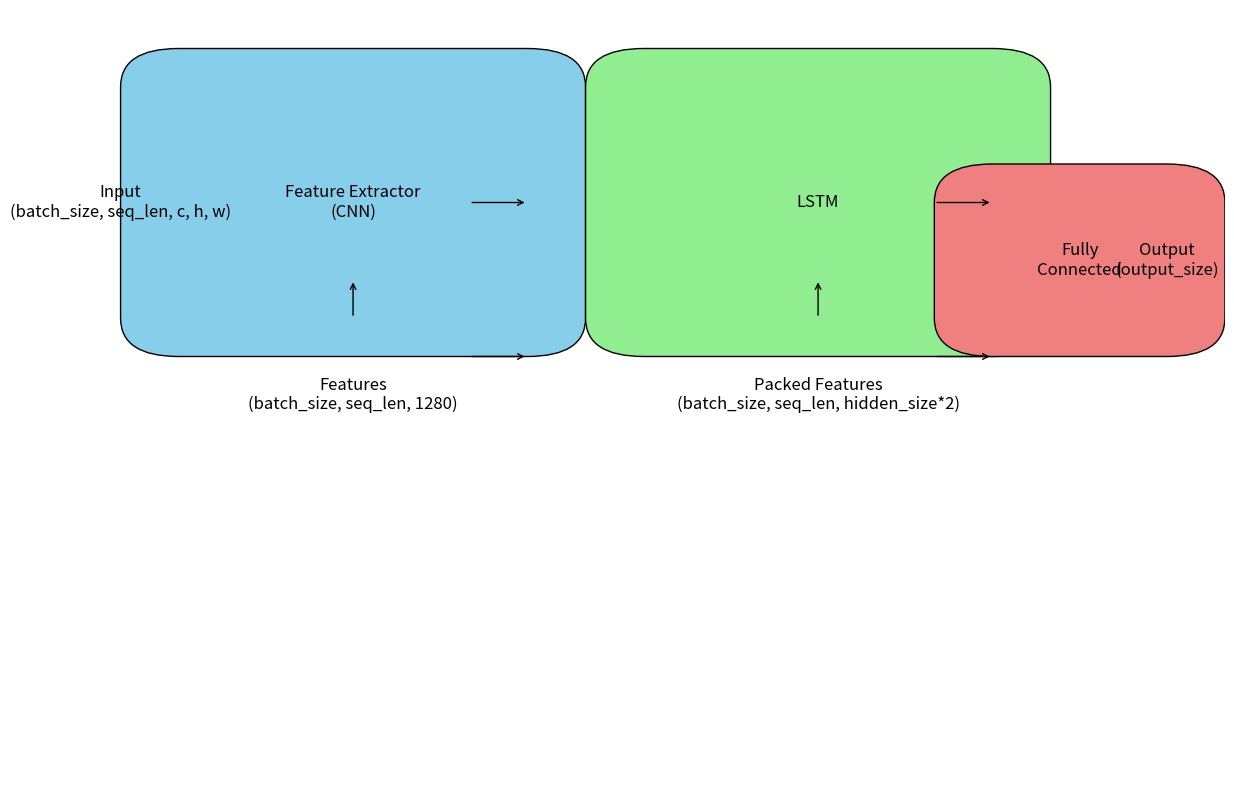
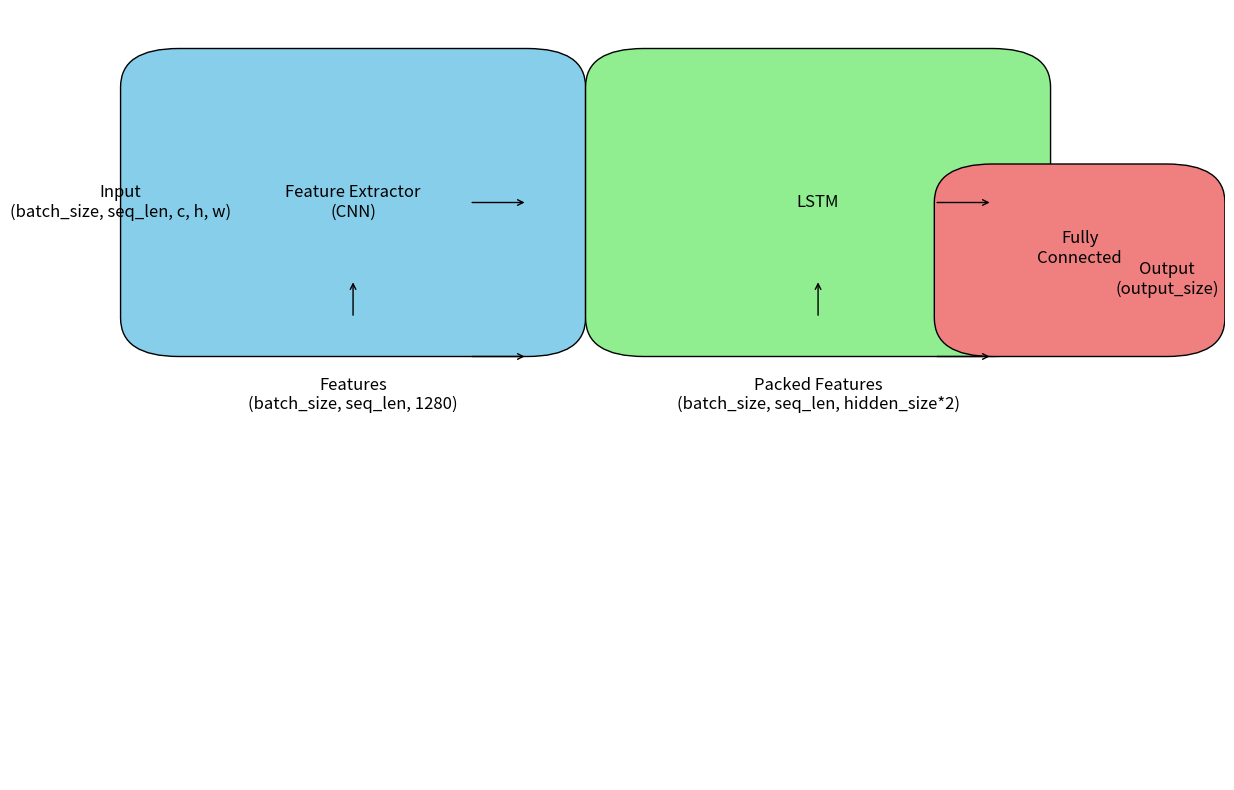
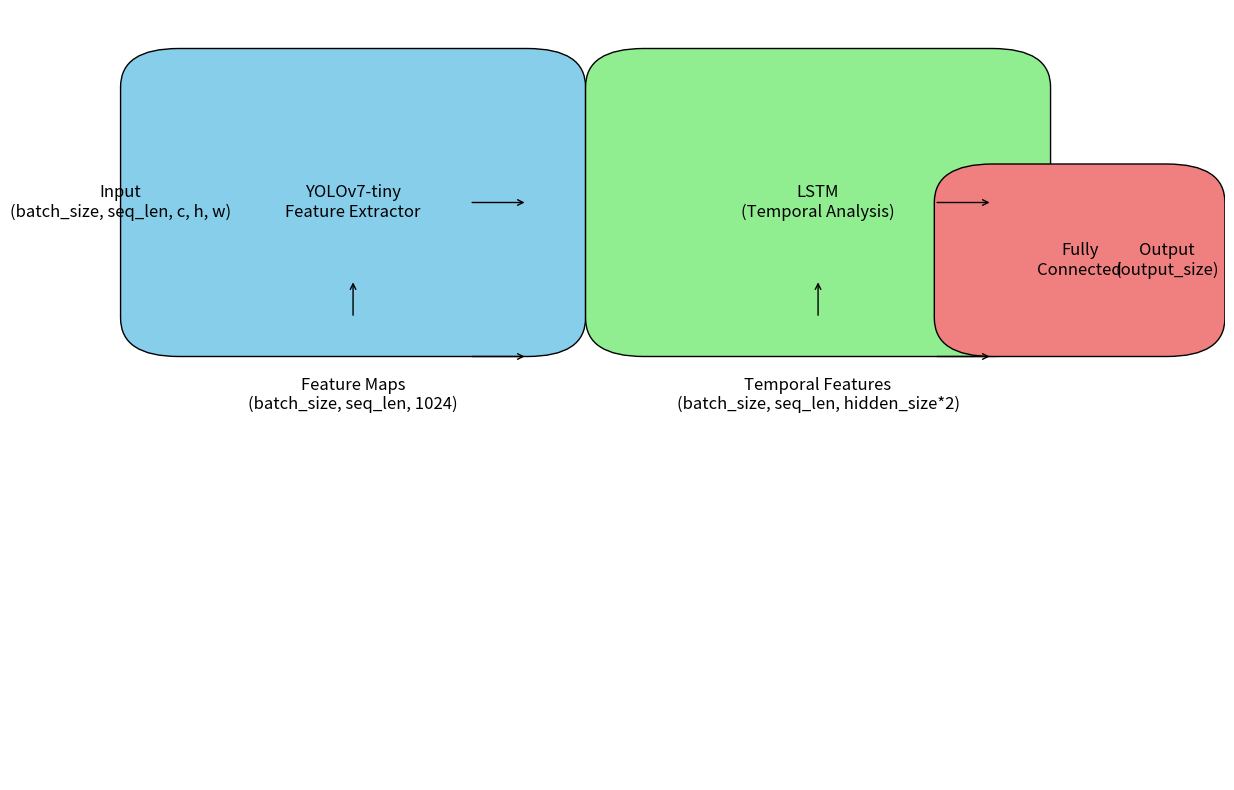

The matplotlib source for these figures, in order:
import matplotlib.pyplot as plt
import matplotlib.patches as patches

def draw_cnn_lstm_model():
    fig, ax = plt.subplots(figsize=(15, 10))

    cnn_box = patches.FancyBboxPatch((0.1, 0.6), 0.3, 0.3, boxstyle="round,pad=0.05", edgecolor="black", facecolor="skyblue")
    ax.add_patch(cnn_box)
    ax.text(0.25, 0.75, 'Feature Extractor\n(CNN)', ha='center', va='center', fontsize=12, color='black')

    lstm_box = patches.FancyBboxPatch((0.5, 0.6), 0.3, 0.3, boxstyle="round,pad=0.05", edgecolor="black", facecolor="lightgreen")
    ax.add_patch(lstm_box)
    ax.text(0.65, 0.75, 'LSTM', ha='center', va='center', fontsize=12, color='black')

    fc_box = patches.FancyBboxPatch((0.8, 0.6), 0.15, 0.15, boxstyle="round,pad=0.05", edgecolor="black", facecolor="lightcoral")
    ax.add_patch(fc_box)
    ax.text(0.875, 0.675, 'Fully\nConnected', ha='center', va='center', fontsize=12, color='black')

    arrow_props = dict(facecolor='black', arrowstyle='->')
    ax.annotate('', xy=(0.4, 0.75), xytext=(0.35, 0.75), arrowprops=arrow_props)
    ax.annotate('', xy=(0.8, 0.75), xytext=(0.75, 0.75), arrowprops=arrow_props)

    ax.text(0.05, 0.75, 'Input\n(batch_size, seq_len, c, h, w)', ha='center', va='center', fontsize=12, color='black')
    ax.text(0.95, 0.675, 'Output\n(output_size)', ha='center', va='center', fontsize=12, color='black')

    ax.annotate('', xy=(0.4, 0.55), xytext=(0.35, 0.55), arrowprops=arrow_props)
    ax.annotate('', xy=(0.8, 0.55), xytext=(0.75, 0.55), arrowprops=arrow_props)
    ax.text(0.25, 0.5, 'Features\n(batch_size, seq_len, 1280)', ha='center', va='center', fontsize=12, color='black')
    ax.text(0.65, 0.5, 'Packed Features\n(batch_size, seq_len, hidden_size*2)', ha='center', va='center', fontsize=12, color='black')
    
    ax.annotate('', xy=(0.25, 0.65), xytext=(0.25, 0.6), arrowprops=arrow_props)
    ax.annotate('', xy=(0.65, 0.65), xytext=(0.65, 0.6), arrowprops=arrow_props)

    ax.set_xlim(0, 1)
    ax.set_ylim(0, 1)
    ax.axis('off')

    plt.show()

draw_cnn_lstm_model()


import matplotlib.pyplot as plt
import matplotlib.patches as patches

def draw_cnn_lstm_model():
    fig, ax = plt.subplots(figsize=(15, 10))

    cnn_box = patches.FancyBboxPatch((0.1, 0.6), 0.3, 0.3, boxstyle="round,pad=0.05", edgecolor="black", facecolor="skyblue")
    ax.add_patch(cnn_box)
    ax.text(0.25, 0.75, 'Feature Extractor\n(CNN)', ha='center', va='center', fontsize=12, color='black')

    lstm_box = patches.FancyBboxPatch((0.5, 0.6), 0.3, 0.3, boxstyle="round,pad=0.05", edgecolor="black", facecolor="lightgreen")
    ax.add_patch(lstm_box)
    ax.text(0.65, 0.75, 'LSTM', ha='center', va='center', fontsize=12, color='black')

    fc_box = patches.FancyBboxPatch((0.8, 0.6), 0.15, 0.15, boxstyle="round,pad=0.05", edgecolor="black", facecolor="lightcoral")
    ax.add_patch(fc_box)
    ax.text(0.875, 0.69, 'Fully\nConnected', ha='center', va='center', fontsize=12, color='black')
    # ax.text(0.875, 0.66, '', ha='center', va='center', fontsize=12, color='black')

    arrow_props = dict(facecolor='black', arrowstyle='->')
    ax.annotate('', xy=(0.4, 0.75), xytext=(0.35, 0.75), arrowprops=arrow_props)
    ax.annotate('', xy=(0.8, 0.75), xytext=(0.75, 0.75), arrowprops=arrow_props)

    ax.text(0.05, 0.75, 'Input\n(batch_size, seq_len, c, h, w)', ha='center', va='center', fontsize=12, color='black')
    ax.text(0.95, 0.65, 'Output\n(output_size)', ha='center', va='center', fontsize=12, color='black')

    ax.annotate('', xy=(0.4, 0.55), xytext=(0.35, 0.55), arrowprops=arrow_props)
    ax.annotate('', xy=(0.8, 0.55), xytext=(0.75, 0.55), arrowprops=arrow_props)
    ax.text(0.25, 0.5, 'Features\n(batch_size, seq_len, 1280)', ha='center', va='center', fontsize=12, color='black')
    ax.text(0.65, 0.5, 'Packed Features\n(batch_size, seq_len, hidden_size*2)', ha='center', va='center', fontsize=12, color='black')
    
    ax.annotate('', xy=(0.25, 0.65), xytext=(0.25, 0.6), arrowprops=arrow_props)
    ax.annotate('', xy=(0.65, 0.65), xytext=(0.65, 0.6), arrowprops=arrow_props)

    ax.set_xlim(0, 1)
    ax.set_ylim(0, 1)
    ax.axis('off')

    plt.show()

draw_cnn_lstm_model()


# import matplotlib.pyplot as plt
# import matplotlib.patches as patches

# def draw_cnn_lstm_model_diagram():
#     fig, ax = plt.subplots(figsize=(16, 8))

#     # Colors for blocks
#     colors = {
#         "input": "#FFDDC1",
#         "cnn": "#A2D2FF",
#         "lstm": "#B9FBC0",
#         "fc": "#FFC4C4",
#         "output": "#FFABAB"
#     }

#     # Input block
#     input_box = patches.FancyBboxPatch((0.05, 0.5), 0.2, 0.15, boxstyle="round,pad=0.1", edgecolor="black", facecolor=colors["input"])
#     ax.add_patch(input_box)
#     ax.text(0.15, 0.575, "Input\n(batch_size, seq_len, c, h, w)", ha="center", va="center", fontsize=10, color="black")

#     # CNN block
#     cnn_box = patches.FancyBboxPatch((0.3, 0.5), 0.25, 0.15, boxstyle="round,pad=0.1", edgecolor="black", facecolor=colors["cnn"])
#     ax.add_patch(cnn_box)
#     ax.text(0.425, 0.575, "Feature Extractor\n(CNN)", ha="center", va="center", fontsize=10, color="black")
#     ax.text(0.425, 0.525, "Output: (batch_size, seq_len, 1280)", ha="center", va="center", fontsize=9, color="black")

#     # LSTM block
#     lstm_box = patches.FancyBboxPatch((0.6, 0.5), 0.25, 0.15, boxstyle="round,pad=0.1", edgecolor="black", facecolor=colors["lstm"])
#     ax.add_patch(lstm_box)
#     ax.text(0.725, 0.575, "LSTM\n(Temporal Analysis)", ha="center", va="center", fontsize=10, color="black")
#     ax.text(0.725, 0.525, "Output: (batch_size, seq_len, hidden_size*2)", ha="center", va="center", fontsize=9, color="black")

#     # Fully Connected block
#     fc_box = patches.FancyBboxPatch((0.9, 0.5), 0.2, 0.15, boxstyle="round,pad=0.1", edgecolor="black", facecolor=colors["fc"])
#     ax.add_patch(fc_box)
#     ax.text(1.0, 0.575, "Fully Connected\n(Output)", ha="center", va="center", fontsize=10, color="black")
#     ax.text(1.0, 0.525, "Output: (batch_size, seq_len, output_size)", ha="center", va="center", fontsize=9, color="black")

#     # Arrows
#     arrow_props = dict(facecolor="black", arrowstyle="->", linewidth=2)
#     ax.annotate("", xy=(0.25, 0.575), xytext=(0.225, 0.575), arrowprops=arrow_props)  # Input to CNN
#     ax.annotate("", xy=(0.55, 0.575), xytext=(0.525, 0.575), arrowprops=arrow_props)  # CNN to LSTM
#     ax.annotate("", xy=(0.85, 0.575), xytext=(0.825, 0.575), arrowprops=arrow_props)  # LSTM to Fully Connected

#     # Descriptive labels
#     ax.text(0.15, 0.65, "Step 1: Input Data", fontsize=10, ha="center", va="center", color="black")
#     ax.text(0.425, 0.65, "Step 2: Feature Extraction", fontsize=10, ha="center", va="center", color="black")
#     ax.text(0.725, 0.65, "Step 3: Temporal Analysis", fontsize=10, ha="center", va="center", color="black")
#     ax.text(1.0, 0.65, "Step 4: Final Prediction", fontsize=10, ha="center", va="center", color="black")

#     # Adjust layout and remove axes
#     ax.set_xlim(0, 1.2)
#     ax.set_ylim(0, 1)
#     ax.axis("off")

#     plt.show()

# draw_cnn_lstm_model_diagram()

import matplotlib.pyplot as plt
import matplotlib.patches as patches

def draw_yolo_lstm_model():
    fig, ax = plt.subplots(figsize=(15, 10))

    # YOLOv7-tiny Feature Extractor
    yolo_box = patches.FancyBboxPatch((0.1, 0.6), 0.3, 0.3, boxstyle="round,pad=0.05", edgecolor="black", facecolor="skyblue")
    ax.add_patch(yolo_box)
    ax.text(0.25, 0.75, 'YOLOv7-tiny\nFeature Extractor', ha='center', va='center', fontsize=12, color='black')

    # LSTM Model
    lstm_box = patches.FancyBboxPatch((0.5, 0.6), 0.3, 0.3, boxstyle="round,pad=0.05", edgecolor="black", facecolor="lightgreen")
    ax.add_patch(lstm_box)
    ax.text(0.65, 0.75, 'LSTM\n(Temporal Analysis)', ha='center', va='center', fontsize=12, color='black')

    # Fully Connected Layer
    fc_box = patches.FancyBboxPatch((0.8, 0.6), 0.15, 0.15, boxstyle="round,pad=0.05", edgecolor="black", facecolor="lightcoral")
    ax.add_patch(fc_box)
    ax.text(0.875, 0.675, 'Fully\nConnected', ha='center', va='center', fontsize=12, color='black')

    # Arrows to show the flow
    arrow_props = dict(facecolor='black', arrowstyle='->')
    ax.annotate('', xy=(0.4, 0.75), xytext=(0.35, 0.75), arrowprops=arrow_props)
    ax.annotate('', xy=(0.8, 0.75), xytext=(0.75, 0.75), arrowprops=arrow_props)

    # Input and Output Labels
    ax.text(0.05, 0.75, 'Input\n(batch_size, seq_len, c, h, w)', ha='center', va='center', fontsize=12, color='black')
    ax.text(0.95, 0.675, 'Output\n(output_size)', ha='center', va='center', fontsize=12, color='black')

    # Intermediate Representations
    ax.annotate('', xy=(0.4, 0.55), xytext=(0.35, 0.55), arrowprops=arrow_props)
    ax.annotate('', xy=(0.8, 0.55), xytext=(0.75, 0.55), arrowprops=arrow_props)
    ax.text(0.25, 0.5, 'Feature Maps\n(batch_size, seq_len, 1024)', ha='center', va='center', fontsize=12, color='black')
    ax.text(0.65, 0.5, 'Temporal Features\n(batch_size, seq_len, hidden_size*2)', ha='center', va='center', fontsize=12, color='black')
    
    ax.annotate('', xy=(0.25, 0.65), xytext=(0.25, 0.6), arrowprops=arrow_props)
    ax.annotate('', xy=(0.65, 0.65), xytext=(0.65, 0.6), arrowprops=arrow_props)

    ax.set_xlim(0, 1)
    ax.set_ylim(0, 1)
    ax.axis('off')

    plt.show()

# Draw the model structure
draw_yolo_lstm_model()













